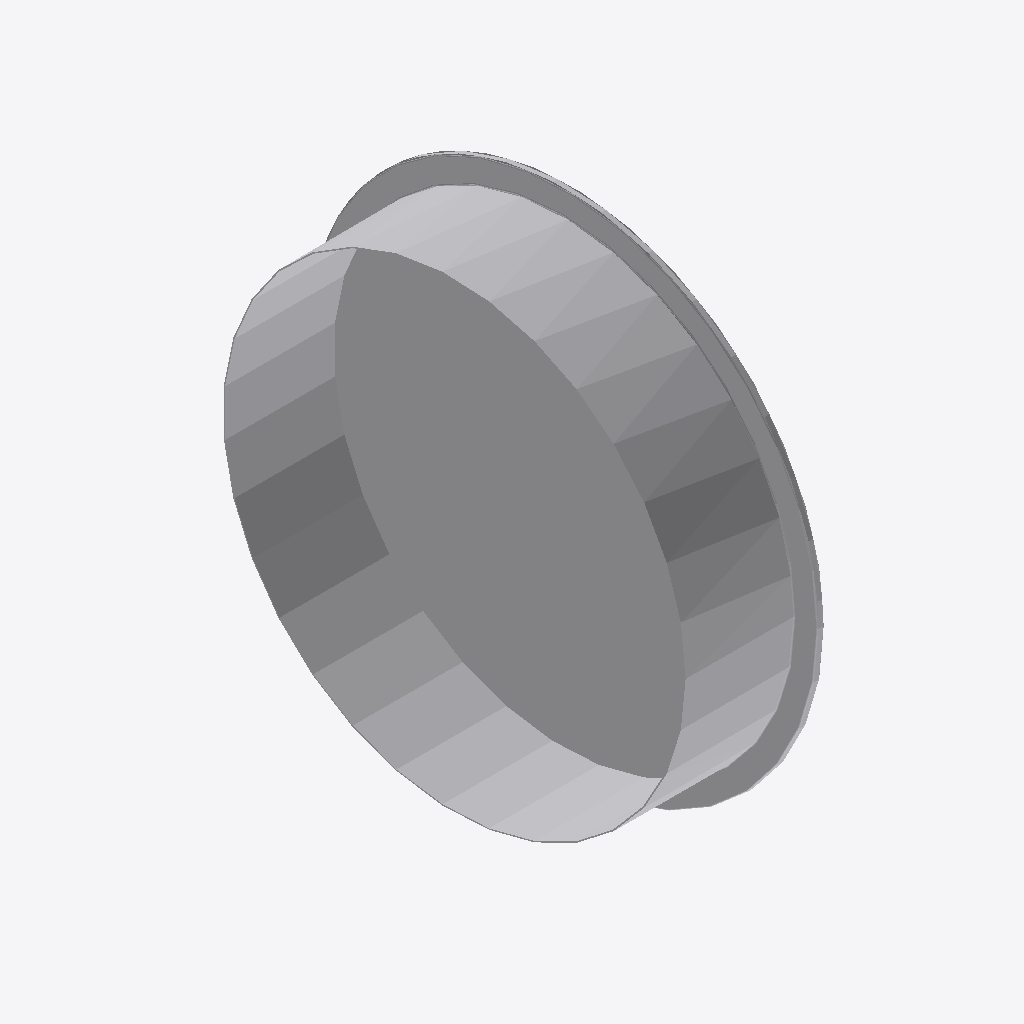
Isometric view of an IFC building model (IFC-SPF (STEP), schema IFC4, length unit millimetre), seen from the south-west, elements coloured by IFC class: 2 other elements (light grey).
Extent 0.050 m × 0.220 m × 0.220 m (x, y, z). Elements (2): 2 IfcBuildingElementProxy.

HEADER;
FILE_DESCRIPTION((''),'2;1');
FILE_NAME('','2024-09-23T09:31:40',(''),(''),'Processor version 5.1.0.0','Xbim.IO.MemoryModel','');
FILE_SCHEMA(('IFC4'));
ENDSEC;
DATA;
#1=IFCPROJECT('3qDeKM79T6HvvZOsRJz5VM',#2,'Project',$,$,$,$,(#19,#22,#23),#7);
#71=IFCBUILDINGELEMENTPROXY('3qRWgDUov4sRlKpNjwRrd$',#2,'Графика',$,$,#75,#72,$,$);
#44=IFCBUILDINGELEMENTPROXY('1jA2kX7GjFA8C4q3YViToq',#2,'Графика',$,$,#48,#45,$,$);
ENDSEC;
